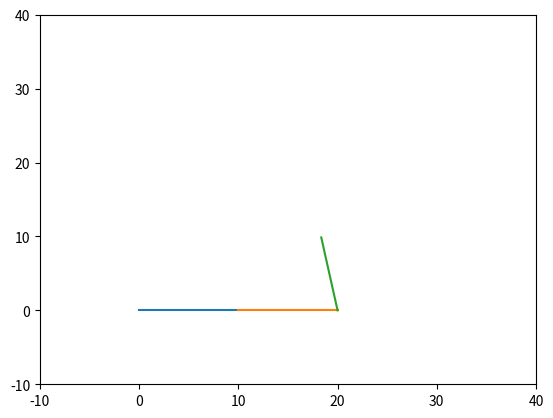
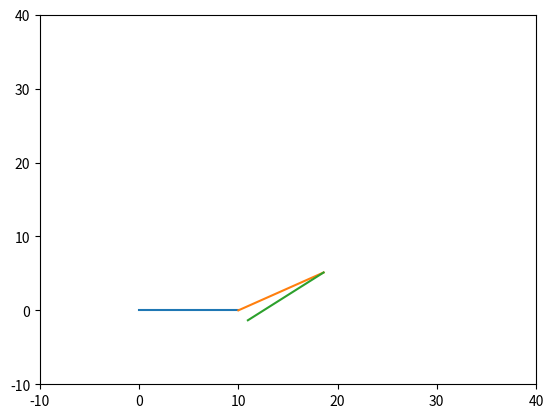
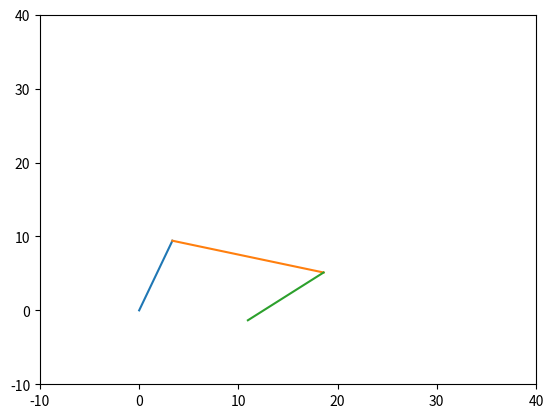

The matplotlib source for these figures, in order:
import math
import numpy as np
import matplotlib.pyplot as plt

section_length = 10

p1 = np.array([0,0]) #base joint
p2 = np.array([10,0]) #2nd joint
p3 = np.array([20,0]) #3rd joint
p4 = np.array([30,0]) #end of arm

def solve(tPos):
    global p1
    global p2
    global p3
    global p4
    #1
    s1 = get_vector_angle(p3,p4,tPos)
    p4 = rotate_around(p4,p3,s1)
    plot()
    #2
    s2 = get_vector_angle(p2,p4,tPos)
    p3 = rotate_around(p3,p2,s2)

    s1 += s2
    p4 = point_in_direction(p3,s1,section_length)

    plot()
    #3
    s3 = get_vector_angle(p1,p4,tPos)
    p2 = rotate_around(p2,p1,s3)
    plot()

    # r1 = point_in_direction(p1,s3,section_length)
    # r2 = point_in_direction(r1,s2,section_length)
    # r3 = point_in_direction(r2,s1,section_length)

def plot():
    global p1
    global p2
    global p3
    global p4
    fig, ax = plt.subplots()
    fig.canvas.mpl_connect('button_press_event',on_click)  
    ax.axis([-10,40,-10,40])
    ax.plot([0,p2[0]],[0,p2[1]])
    ax.plot([p2[0],p3[0]],[p2[1],p3[1]])
    ax.plot([p3[0],p4[0]],[p3[1],p4[1]])
    plt.show()

def point_in_direction(point, angle, length):
    x = (math.sin(math.radians(angle)) * length) + point[0]
    y = (math.cos(math.radians(angle)) * length) + point[1]
    return np.array([x,y])

def rotate_around(point, center, angle):
    v = point - center
    p = point_in_direction(center,angle + 90,get_vector_magnitude(v))
    return p

#gets the best angle for one joint
def get_vector_angle(origin, end, target):
    v1 = target - origin
    v2 = end - origin
    l1 = get_vector_magnitude(v1)
    l2 = get_vector_magnitude(v2)
    cos_th = np.dot(v1 / l1,v2 / l2)
    sin_th = np.cross(v1 / l1,v2 / l2)
    return np.rad2deg(np.arctan2(sin_th,cos_th))

def on_click(event):
    solve(np.array([event.xdata,event.ydata]))

def get_vector_magnitude(vector):
    return math.sqrt(vector[0] * vector[0] + vector[1] + vector[1])

solve(np.array([15,30]))
# print(get_vector_angle(np.array([0,0]),np.array([1,0]),np.array([2,2])))
